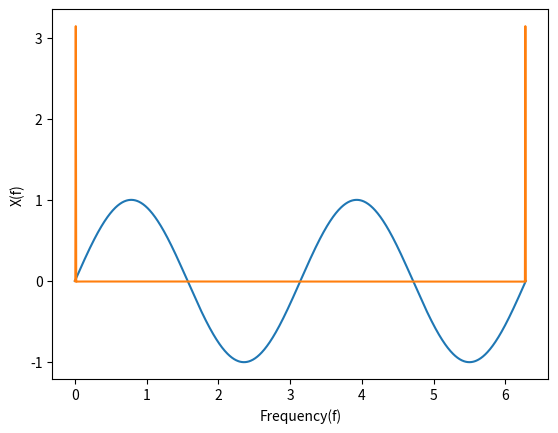

This figure's Python source:
import numpy as np
import matplotlib.pyplot as plt
import cmath

def fft(x:list):
    n = np.log2(len(x))
    if(n == 0):
        return x
    elif(np.floor(n) == n):
        g = []
        h = []
        for i in range(0,int(len(x)/2)):
            g.append(x[2*i])
            h.append(x[2*i+1])
        g_hat = fft(g)
        h_hat = fft(h)
        x_hat = []
        for i in range(0,int(len(x)/2)):
            x_hat.append(g_hat[i] + h_hat[i]*cmath.exp(-2*np.pi*1j/n))
        for i in range(0,int(len(x)/2)):
            x_hat.append(g_hat[i] - h_hat[i]*cmath.exp(-2*np.pi*1j/n))
        return x_hat

t = np.linspace(0,2*np.pi,int(np.exp2(10.0)))
# x1 = []
# for i in t:
#     if(i>=-np.pi/2 and i <= np.pi/2):
#         x1.append(1.0)
#     else:
#         x1.append(0.0)
# x1 = np.array(x1)
x1 = np.sin(2*t)
# x1_hat = np.array(fft(x1.tolist()))
x1_hat = np.fft.fft(x1)


plt.plot(t,x1)
plt.xlabel('Time(t)')
plt.ylabel('x(t)')
plt.show()

plt.plot(t,x1_hat)
plt.xlabel('Frequency(f)')
plt.ylabel('X(f)')
plt.show()